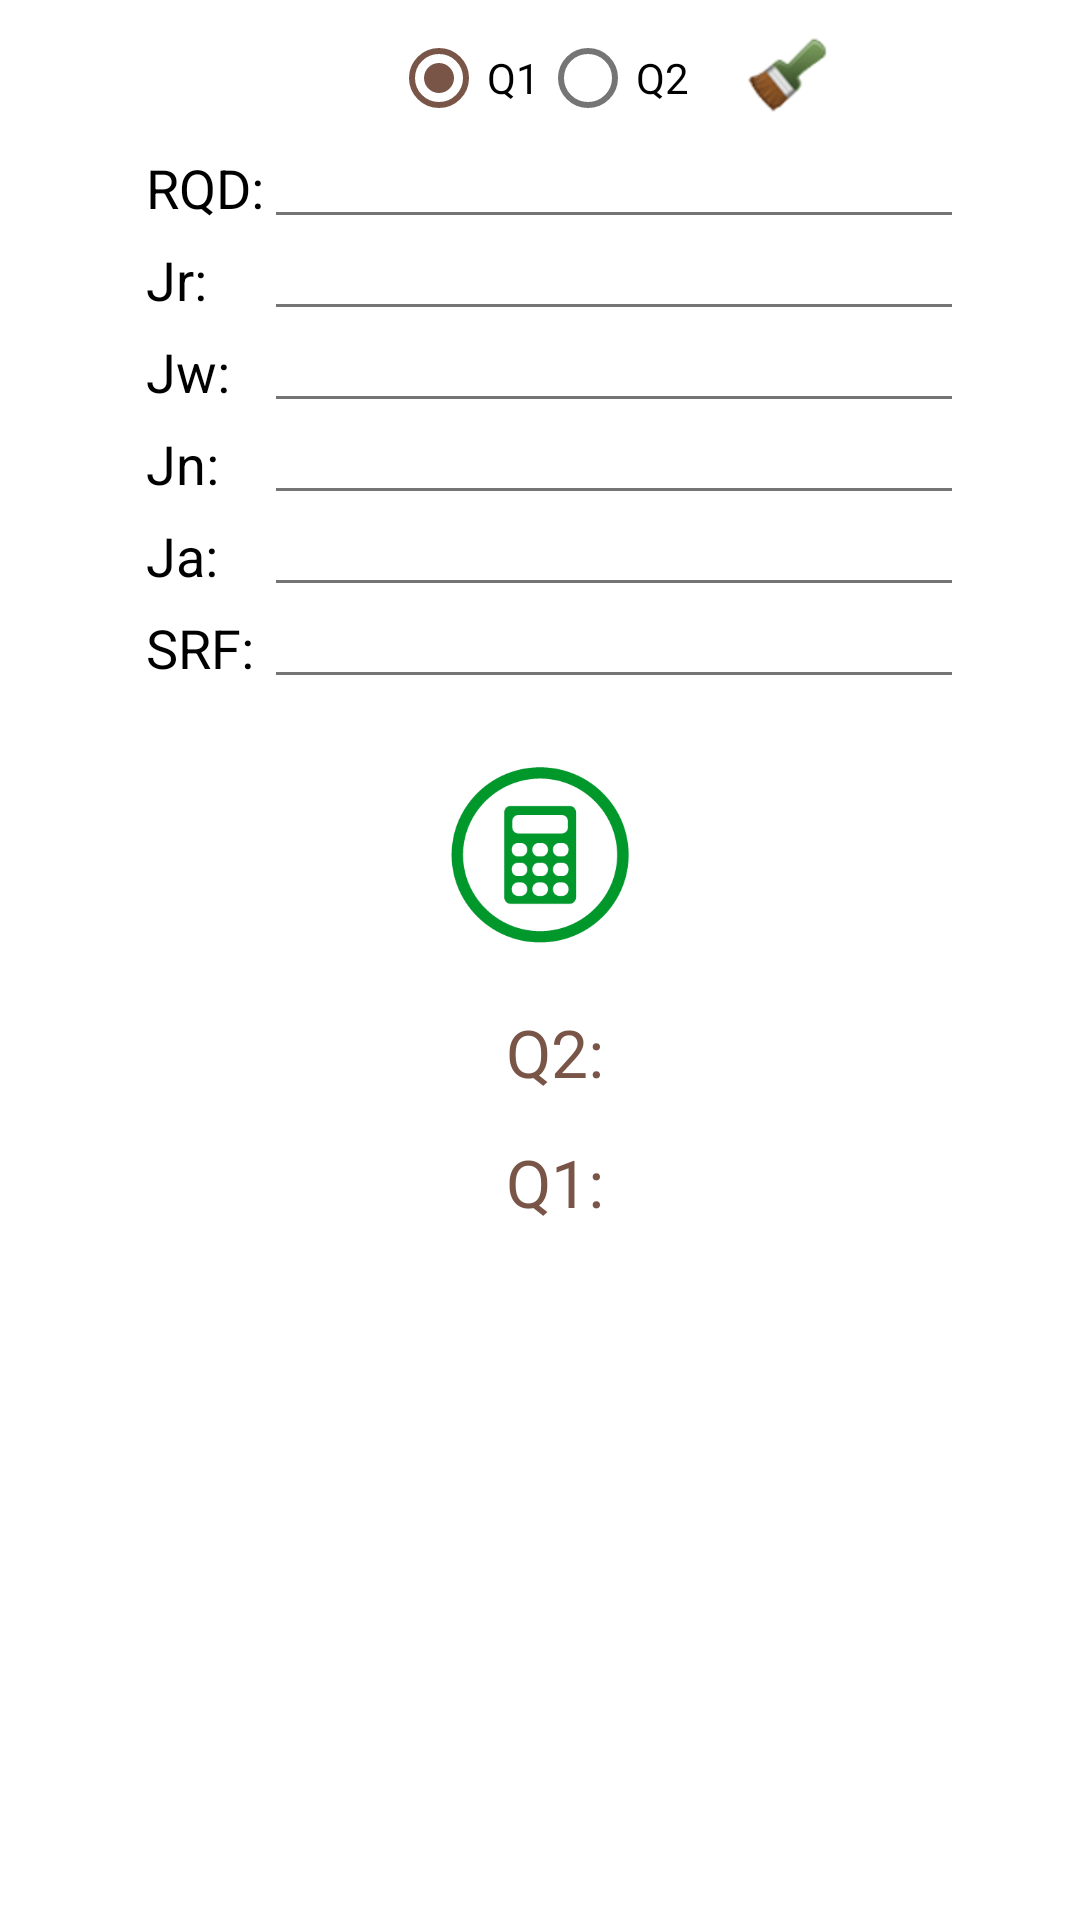

Layout XML and referenced resources for this Android screen:
<!-- AndroidManifest.xml: application theme AppTheme -->
<!-- res/layout/fragment_f__calidad_del_suelo_sin_area.xml -->
<RelativeLayout xmlns:android="http://schemas.android.com/apk/res/android"
    xmlns:tools="http://schemas.android.com/tools"
    android:layout_width="match_parent"
    android:layout_height="match_parent"
    tools:context="com.jds.dsd.geograpp.herramientas.f_CalidadDelSuelo_sinArea"
    android:background="#ffffffff">

    



    <TableLayout
        android:layout_width="wrap_content"
        android:layout_height="wrap_content"
        android:id="@+id/tableLayout2"
        android:layout_below="@+id/radiogroup"
        android:layout_centerHorizontal="true"
        android:layout_marginTop="7dp">

        <TableRow
            android:layout_width="fill_parent"
            android:layout_height="fill_parent"
            android:gravity="bottom">

            <TextView
                android:layout_width="wrap_content"
                android:layout_height="wrap_content"
                android:textAppearance="?android:attr/textAppearanceMedium"
                android:text="RQD:"
                android:id="@+id/textView2"
                android:paddingLeft="10dp"
                android:textColor="#ff000000" />

            <EditText
                android:layout_width="wrap_content"
                android:layout_height="wrap_content"
                android:inputType="numberDecimal"
                android:ems="10"
                android:id="@+id/editText2_RQD"
                android:textSize="10dp"
                android:textColor="#ff000000"
                android:elegantTextHeight="false"
                android:textColorLink="@color/accent_color"
                android:theme="@style/ThemeOverlay.AppCompat.Light" />

        </TableRow>

        <TableRow
            android:layout_width="fill_parent"
            android:layout_height="fill_parent">

            <TextView
                android:layout_width="wrap_content"
                android:layout_height="wrap_content"
                android:textAppearance="?android:attr/textAppearanceMedium"
                android:text="Jr:"
                android:id="@+id/textView4"
                android:paddingLeft="10dp"
                android:textColor="#ff000000" />

            <EditText
                android:layout_width="wrap_content"
                android:layout_height="wrap_content"
                android:inputType="numberDecimal"
                android:ems="20"
                android:id="@+id/editText4_Jr"
                android:textSize="10dp"
                android:textColor="#ff000000"
                android:elegantTextHeight="false"
                android:textColorLink="@color/accent_color"
                android:theme="@style/ThemeOverlay.AppCompat.Light"/>
        </TableRow>

        <TableRow
            android:layout_width="fill_parent"
            android:layout_height="fill_parent">

            <TextView
                android:layout_width="wrap_content"
                android:layout_height="wrap_content"
                android:textAppearance="?android:attr/textAppearanceMedium"
                android:text="Jw:"
                android:id="@+id/textView5"
                android:paddingLeft="10dp"
                android:textColor="#ff000000" />

            <EditText
                android:layout_width="wrap_content"
                android:layout_height="wrap_content"
                android:inputType="numberDecimal"
                android:ems="20"
                android:id="@+id/editText5_Jw"
                android:textSize="10dp"
                android:textColor="#ff000000"
                android:elegantTextHeight="false"
                android:textColorLink="@color/accent_color"
                android:theme="@style/ThemeOverlay.AppCompat.Light"/>
        </TableRow>

        <TableRow
            android:layout_width="fill_parent"
            android:layout_height="fill_parent" >

            <TextView
                android:layout_width="wrap_content"
                android:layout_height="wrap_content"
                android:textAppearance="?android:attr/textAppearanceMedium"
                android:text="Jn:"
                android:id="@+id/textView7"
                android:paddingLeft="10dp"
                android:textColor="#ff000000" />

            <EditText
                android:layout_width="wrap_content"
                android:layout_height="wrap_content"
                android:inputType="numberDecimal"
                android:ems="20"
                android:id="@+id/editText6_Jn"
                android:textSize="10dp"
                android:textColor="#ff000000"
                android:elegantTextHeight="false"
                android:textColorLink="@color/accent_color"
                android:theme="@style/ThemeOverlay.AppCompat.Light"/>
        </TableRow>

        <TableRow
            android:layout_width="fill_parent"
            android:layout_height="fill_parent" >

            <TextView
                android:layout_width="wrap_content"
                android:layout_height="wrap_content"
                android:textAppearance="?android:attr/textAppearanceMedium"
                android:text="Ja:"
                android:id="@+id/textView8"
                android:paddingLeft="10dp"
                android:textColor="#ff000000" />

            <EditText
                android:layout_width="wrap_content"
                android:layout_height="wrap_content"
                android:inputType="numberDecimal"
                android:ems="20"
                android:id="@+id/editText7_ja"
                android:textSize="10dp"
                android:textColor="#ff000000"
                android:elegantTextHeight="false"
                android:textColorLink="@color/accent_color"
                android:theme="@style/ThemeOverlay.AppCompat.Light"/>
        </TableRow>

        <TableRow
            android:layout_width="fill_parent"
            android:layout_height="fill_parent"
            android:id="@+id/tablaDatosCalidad">

            <TextView
                android:layout_width="wrap_content"
                android:layout_height="wrap_content"
                android:textAppearance="?android:attr/textAppearanceMedium"
                android:text="SRF:"
                android:id="@+id/textView9"
                android:paddingLeft="10dp"
                android:textColor="#ff000000" />

            <EditText
                android:layout_width="wrap_content"
                android:layout_height="wrap_content"
                android:inputType="numberDecimal"
                android:ems="20"
                android:id="@+id/editText8_SRF"
                android:textSize="10dp"
                android:textColor="#ff000000"
                android:elegantTextHeight="false"
                android:textColorLink="@color/accent_color"
                android:theme="@style/ThemeOverlay.AppCompat.Light"/>
        </TableRow>

    </TableLayout>

    <Button
        android:layout_width="60dp"
        android:layout_height="60dp"

        android:id="@+id/button_calidadSuelo"

        android:background="@drawable/icono_calcular"
        android:backgroundTintMode="add"
        android:layout_below="@+id/tableLayout2"
        android:layout_centerHorizontal="true"
        android:layout_marginTop="22dp" />

    <TextView
        android:layout_width="wrap_content"
        android:layout_height="wrap_content"
        android:textAppearance="?android:attr/textAppearanceLarge"
        android:id="@+id/textView10_Q1resultado"
        android:hint="Q1:"
        android:textColor="#ff000000"
        android:textColorHint="@color/accent_color"
        android:paddingLeft="10dp"
        android:layout_marginTop="14dp"
        android:layout_below="@+id/textView10_Q2resultado"
        android:layout_centerHorizontal="true" />

    <TextView
        android:layout_width="wrap_content"
        android:layout_height="wrap_content"
        android:textAppearance="?android:attr/textAppearanceLarge"
        android:id="@+id/textView10_Q2resultado"
        android:hint="Q2:"
        android:textColor="#ff000000"
        android:textColorHint="@color/accent_color"
        android:paddingLeft="10dp"
        android:layout_marginTop="21dp"
        android:layout_below="@+id/button_calidadSuelo"
        android:layout_alignLeft="@+id/textView10_Q1resultado"
        android:layout_alignStart="@+id/textView10_Q1resultado" />

    <RadioGroup
        android:layout_width="wrap_content"
        android:layout_height="wrap_content"
        android:showDividers="middle"
        android:orientation="horizontal"
        android:layout_below="@+id/textViewToolBar_app2"
        android:layout_centerHorizontal="true"
        android:id="@+id/radiogroup"
        android:layout_marginTop="10dp">

        <RadioButton
            android:layout_width="wrap_content"
            android:layout_height="wrap_content"
            android:text="Q1"
            android:id="@+id/radioButton"
            android:textColor="#ff000000"
            android:checked="true"
            android:enabled="true"
            android:theme="@style/ThemeOverlay.AppCompat.Light"/>

        <RadioButton
            android:layout_width="wrap_content"
            android:layout_height="wrap_content"
            android:text="Q2"
            android:id="@+id/radioButton2"
            android:layout_gravity="right"
            android:textColor="#ff000000"
            android:clickable="true"
            android:focusable="false"
            android:focusableInTouchMode="false"
            android:longClickable="false"
            android:theme="@style/ThemeOverlay.AppCompat.Light"/>
    </RadioGroup>

    <Button
        android:layout_width="30dp"
        android:layout_height="30dp"
        android:id="@+id/buttonLimpiar"
        android:background="@drawable/limpiar"
        android:backgroundTintMode="add"
        android:layout_alignTop="@+id/radiogroup"
        android:layout_toRightOf="@+id/radiogroup"
        android:layout_toEndOf="@+id/radiogroup"
        android:layout_marginLeft="18dp"
        android:layout_marginStart="18dp" />

</RelativeLayout>
<!-- resources referenced by this layout -->
<resources>
  <color name="accent_color">#795548</color>
  <!-- drawable icono_calcular: png bitmap (drawable, 7586 bytes) -->
  <!-- drawable limpiar: png bitmap (drawable, 6013 bytes) -->
  <style name="AppTheme" parent="Theme.AppCompat.NoActionBar">
  
          <item name="colorPrimary">@color/primary_color</item>
          <item name="colorPrimaryDark">@color/primary_dark_color</item>
          <item name="colorAccent">@color/accent_color</item>
  
      </style>
  <color name="primary_color">#4CAF50</color>
  <color name="primary_dark_color">#388E3C</color>
</resources>
